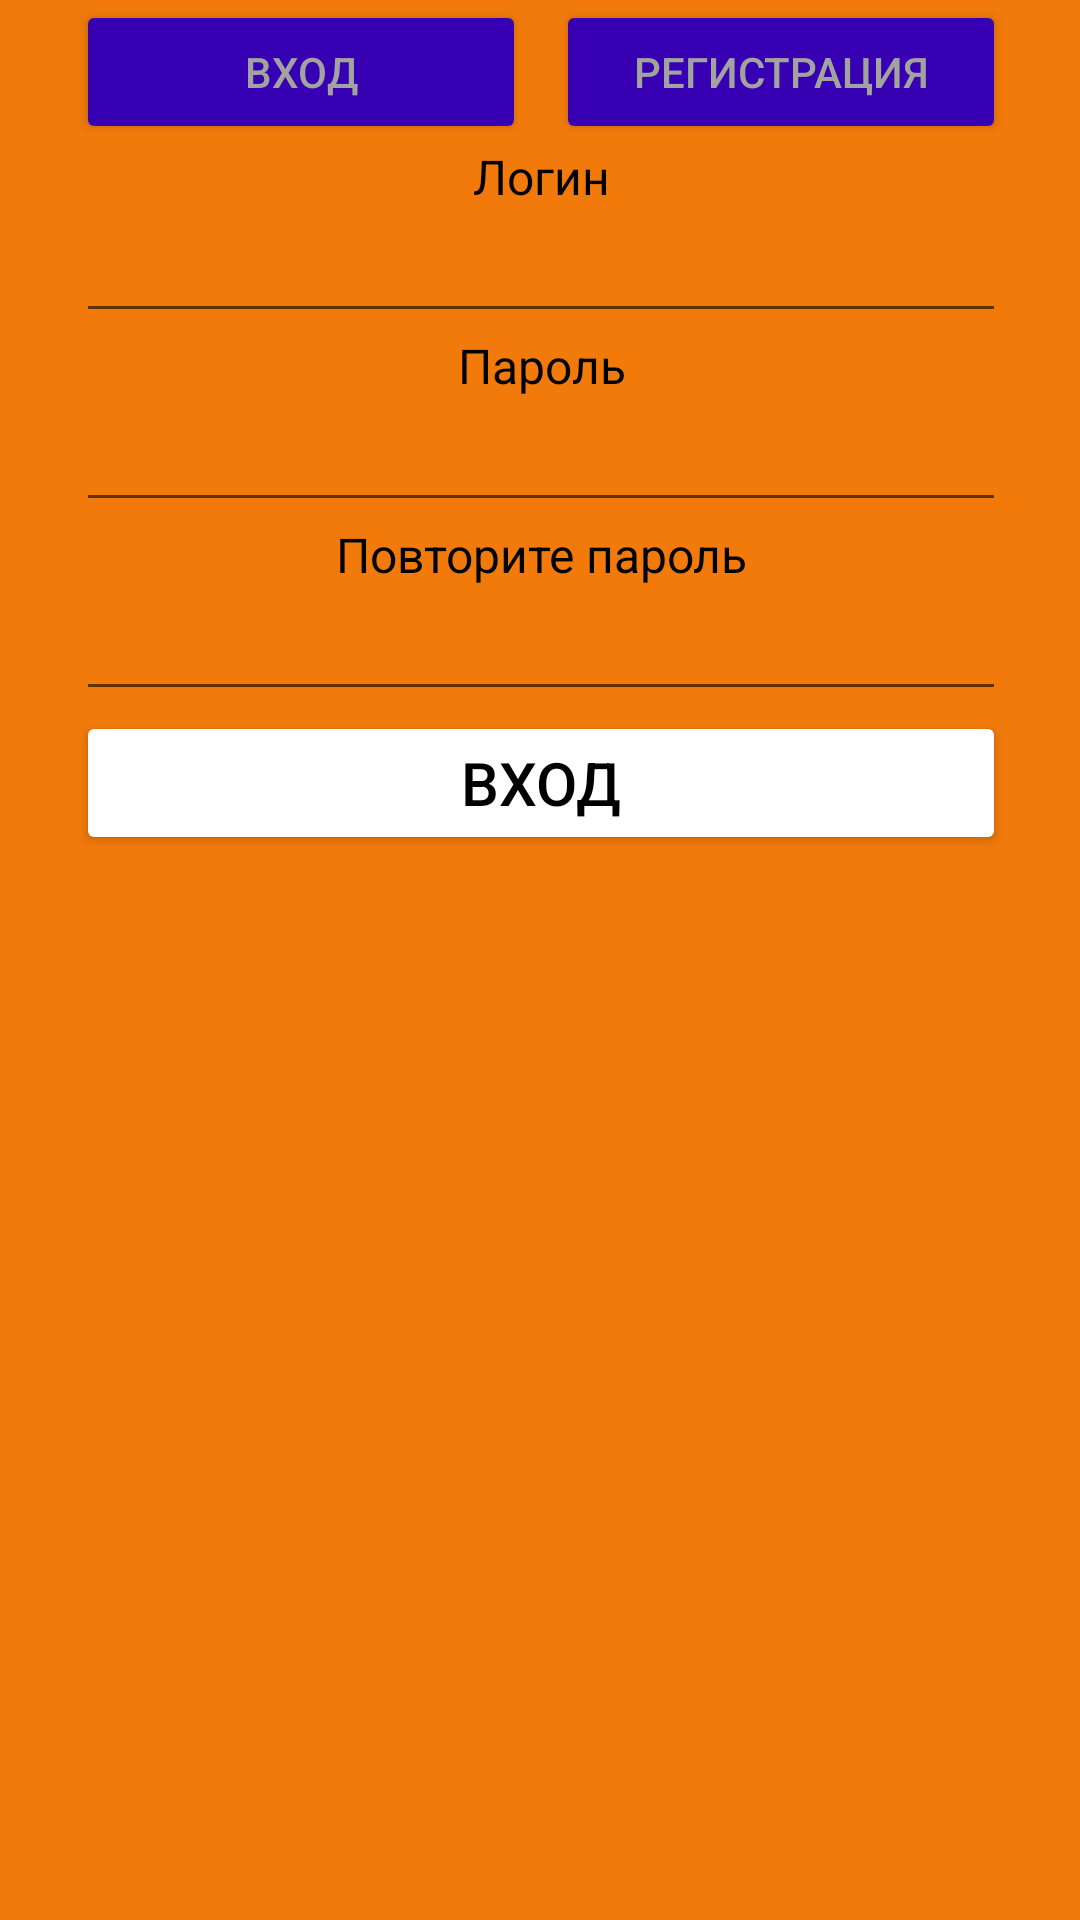

The Android layout XML behind this screen, and the referenced resources:
<!-- AndroidManifest.xml: activity theme Theme.MaterialComponents.Light.NoActionBar -->
<!-- res/layout/activity_reg_enter.xml -->
<?xml version="1.0" encoding="utf-8"?>
<androidx.constraintlayout.widget.ConstraintLayout xmlns:android="http://schemas.android.com/apk/res/android"
    xmlns:app="http://schemas.android.com/apk/res-auto"
    xmlns:tools="http://schemas.android.com/tools"
    android:layout_width="match_parent"
    android:layout_height="match_parent"
    android:background="?android:attr/colorFocusedHighlight">

    <ImageView
        android:id="@+id/imageUp2"
        android:layout_width="wrap_content"
        android:layout_height="wrap_content"
        app:layout_constraintStart_toStartOf="parent"
        app:layout_constraintTop_toTopOf="parent"
        tools:srcCompat="@tools:sample/avatars" />

    <TableLayout
        android:layout_width="409dp"
        android:layout_height="601dp"
        app:layout_constraintEnd_toEndOf="parent"
        app:layout_constraintStart_toStartOf="parent"
        app:layout_constraintTop_toBottomOf="@+id/imageUp2">

        <TableRow
            android:layout_width="match_parent"
            android:layout_height="match_parent"
            android:gravity="center">

            <TableLayout
                android:layout_width="match_parent"
                android:layout_height="match_parent">

                <TableRow
                    android:layout_width="match_parent"
                    android:layout_height="match_parent"
                    android:gravity="center">

                    <Button
                        android:id="@+id/buttonSelEnt"
                        android:layout_width="150dp"
                        android:layout_height="wrap_content"
                        android:backgroundTint="@color/purple_700"
                        android:text="Вход"
                        android:textColor="#a3a39d"
                        app:strokeWidth="2px" />

                    <Button
                        android:id="@+id/buttonSelReg"
                        android:layout_width="150dp"
                        android:layout_height="wrap_content"
                        android:layout_marginLeft="10dp"
                        android:backgroundTint="@color/purple_700"
                        android:text="Регистрация"
                        android:textColor="#a3a39d" />
                </TableRow>

            </TableLayout>
        </TableRow>

        <TableRow
            android:layout_width="match_parent"
            android:layout_height="match_parent"
            android:gravity="center">

            <TextView
                android:id="@+id/textView4"
                android:layout_width="wrap_content"
                android:layout_height="wrap_content"
                android:gravity="center"
                android:text="Логин"
                android:textColor="@color/black"
                android:textSize="16sp" />
        </TableRow>

        <TableRow
            android:layout_width="match_parent"
            android:layout_height="match_parent"
            android:gravity="center">

            <EditText
                android:id="@+id/editTextLogin"
                android:layout_width="300dp"
                android:layout_height="wrap_content"
                android:ems="10"
                android:inputType="textPersonName"
                android:maxLength="100"
                tools:ignore="SpeakableTextPresentCheck,TouchTargetSizeCheck" />
        </TableRow>

        <TableRow
            android:layout_width="match_parent"
            android:layout_height="match_parent"
            android:gravity="center">

            <TextView
                android:id="@+id/textView5"
                android:layout_width="wrap_content"
                android:layout_height="wrap_content"
                android:gravity="center"
                android:text="Пароль"
                android:textColor="@color/black"
                android:textSize="16sp" />
        </TableRow>

        <TableRow
            android:layout_width="match_parent"
            android:layout_height="match_parent"
            android:gravity="center">

            <EditText
                android:id="@+id/editTextPas1"
                android:layout_width="300dp"
                android:layout_height="wrap_content"
                android:ems="10"
                android:inputType="textPassword"
                android:maxLength="100"
                tools:ignore="SpeakableTextPresentCheck,TouchTargetSizeCheck" />
        </TableRow>

        <TableRow
            android:id="@+id/tableRowRegText"
            android:layout_width="match_parent"
            android:layout_height="match_parent"
            android:gravity="center">

            <TextView
                android:id="@+id/textView6"
                android:layout_width="wrap_content"
                android:layout_height="wrap_content"
                android:gravity="center"
                android:text="Повторите пароль"
                android:textColor="@color/black"
                android:textSize="16sp" />
        </TableRow>

        <TableRow
            android:id="@+id/tableRowRegEdit"
            android:layout_width="match_parent"
            android:layout_height="match_parent"
            android:gravity="center">

            <EditText
                android:id="@+id/editTextPas2"
                android:layout_width="300dp"
                android:layout_height="wrap_content"
                android:ems="10"
                android:inputType="textPassword"
                android:maxLength="100"
                tools:ignore="SpeakableTextPresentCheck,TouchTargetSizeCheck" />
        </TableRow>

        <TableRow
            android:layout_width="match_parent"
            android:layout_height="match_parent"
            android:gravity="center">

            <Button
                android:id="@+id/buttonRegEnter"
                android:layout_width="200dp"
                android:layout_height="wrap_content"
                android:backgroundTint="@color/white"
                android:text="Вход"
                android:textColor="@color/black"
                android:textSize="20sp"
                app:layout_constraintEnd_toEndOf="parent"
                app:layout_constraintHorizontal_bias="0.504"
                app:layout_constraintStart_toStartOf="parent"
                app:layout_constraintTop_toBottomOf="@+id/buttonRulesGame"
                app:strokeColor="#0249FB"
                app:strokeWidth="2px" />
        </TableRow>

    </TableLayout>

</androidx.constraintlayout.widget.ConstraintLayout>
<!-- resources referenced by this layout -->
<resources>

  <!-- not gathered from this repository: default colours our renderer supplied (Android Studio template values) -->
  <color name="purple_700">#FF3700B3</color>
  <color name="black">#FF000000</color>
  <color name="white">#FFFFFFFF</color>
</resources>
